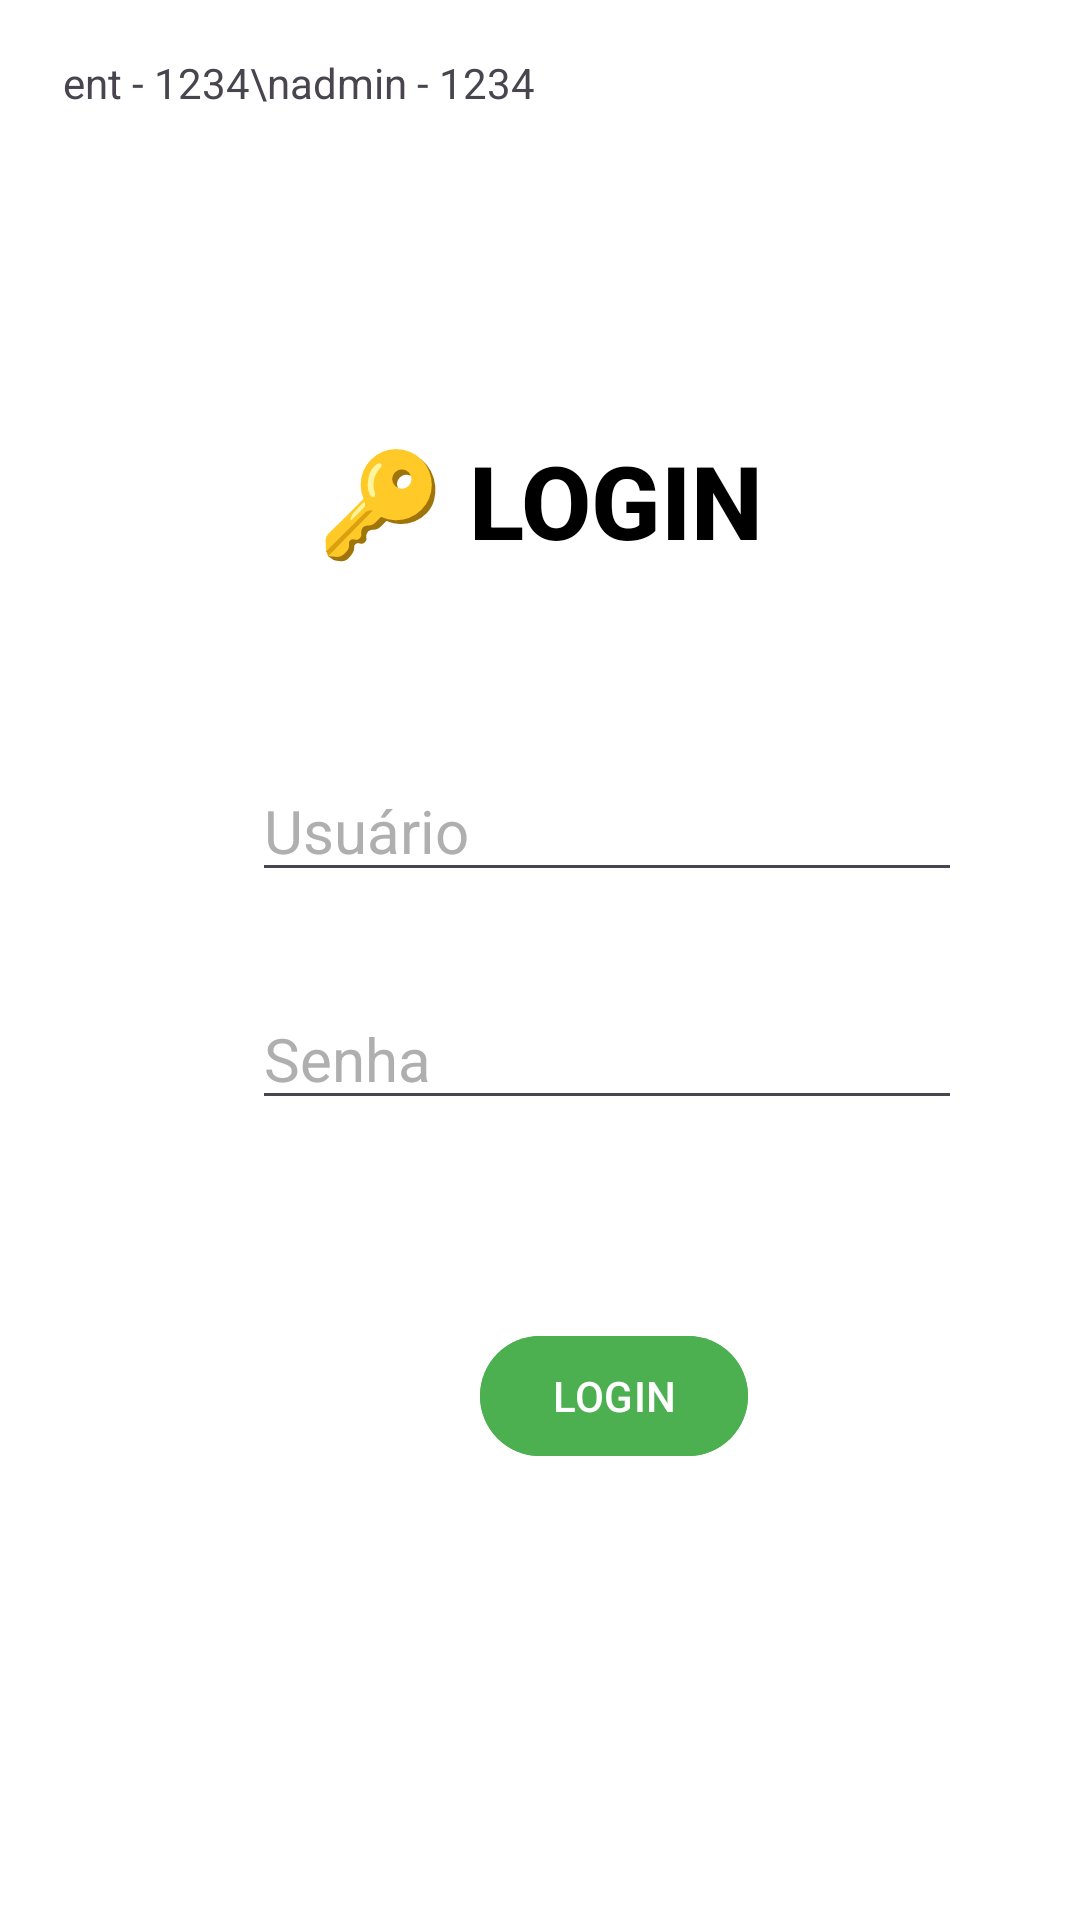

Android layout source for this screen:
<!-- AndroidManifest.xml: application theme Theme.MetroMoov -->
<!-- res/layout/activity_login.xml -->
<?xml version="1.0" encoding="utf-8"?>
<androidx.constraintlayout.widget.ConstraintLayout xmlns:android="http://schemas.android.com/apk/res/android"
    xmlns:app="http://schemas.android.com/apk/res-auto"
    xmlns:tools="http://schemas.android.com/tools"
    android:id="@+id/mainLogin"
    android:layout_width="match_parent"
    android:layout_height="match_parent"
    android:background="#FFFFFF">

    <EditText
        android:id="@+id/edUsuario"
        android:layout_width="wrap_content"
        android:layout_height="wrap_content"
        android:layout_marginStart="84dp"
        android:layout_marginTop="64dp"
        android:ems="10"
        android:hint="Usuário"
        android:inputType="text"
        android:textColor="@color/black"
        android:textColorHint="@color/grey_hint"
        android:textSize="20sp"
        app:layout_constraintStart_toStartOf="parent"
        app:layout_constraintTop_toBottomOf="@+id/textView" />

    <EditText
        android:id="@+id/edSenha"
        android:layout_width="wrap_content"
        android:layout_height="wrap_content"
        android:layout_marginStart="84dp"
        android:layout_marginTop="32dp"
        android:ems="10"
        android:hint="Senha"
        android:inputType="textPassword"
        android:textColor="@color/black"
        android:textColorHint="@color/grey_hint"
        android:textSize="20sp"
        app:layout_constraintStart_toStartOf="parent"
        app:layout_constraintTop_toBottomOf="@+id/edUsuario" />

    <com.google.android.material.button.MaterialButton
        android:id="@+id/btLogin"
        android:layout_width="wrap_content"
        android:layout_height="wrap_content"
        android:layout_marginStart="160dp"
        android:layout_marginTop="68dp"
        android:backgroundTint="@color/verde"
        android:text="LOGIN"
        android:textColor="#FFFFFF"
        app:layout_constraintStart_toStartOf="parent"
        app:layout_constraintTop_toBottomOf="@+id/edSenha" />

    <TextView
        android:id="@+id/textView"
        android:layout_width="wrap_content"
        android:layout_height="wrap_content"
        android:layout_marginTop="144dp"
        android:fontFamily="sans-serif-medium"
        android:text="🔑 LOGIN"
        android:textColor="@color/black"
        android:textSize="34sp"
        android:textStyle="bold"
        app:layout_constraintEnd_toEndOf="parent"
        app:layout_constraintStart_toStartOf="parent"
        app:layout_constraintTop_toTopOf="parent" />

    <TextView
        android:id="@+id/textView2"
        android:layout_width="wrap_content"
        android:layout_height="wrap_content"
        android:layout_marginStart="21dp"
        android:layout_marginTop="18dp"
        android:text="ent - 1234\nadmin - 1234"
        app:layout_constraintStart_toStartOf="parent"
        app:layout_constraintTop_toTopOf="parent" />

</androidx.constraintlayout.widget.ConstraintLayout>
<!-- resources referenced by this layout -->
<resources>
  <color name="black">#FF000000</color>
  <color name="grey_hint">#AFAFAF</color>
  <color name="verde">#4CAF50</color>
  <style name="Theme.MetroMoov" parent="Base.Theme.MetroMoov" />
  <style name="Base.Theme.MetroMoov" parent="Theme.Material3.DayNight.NoActionBar">
          
          
      </style>
</resources>
